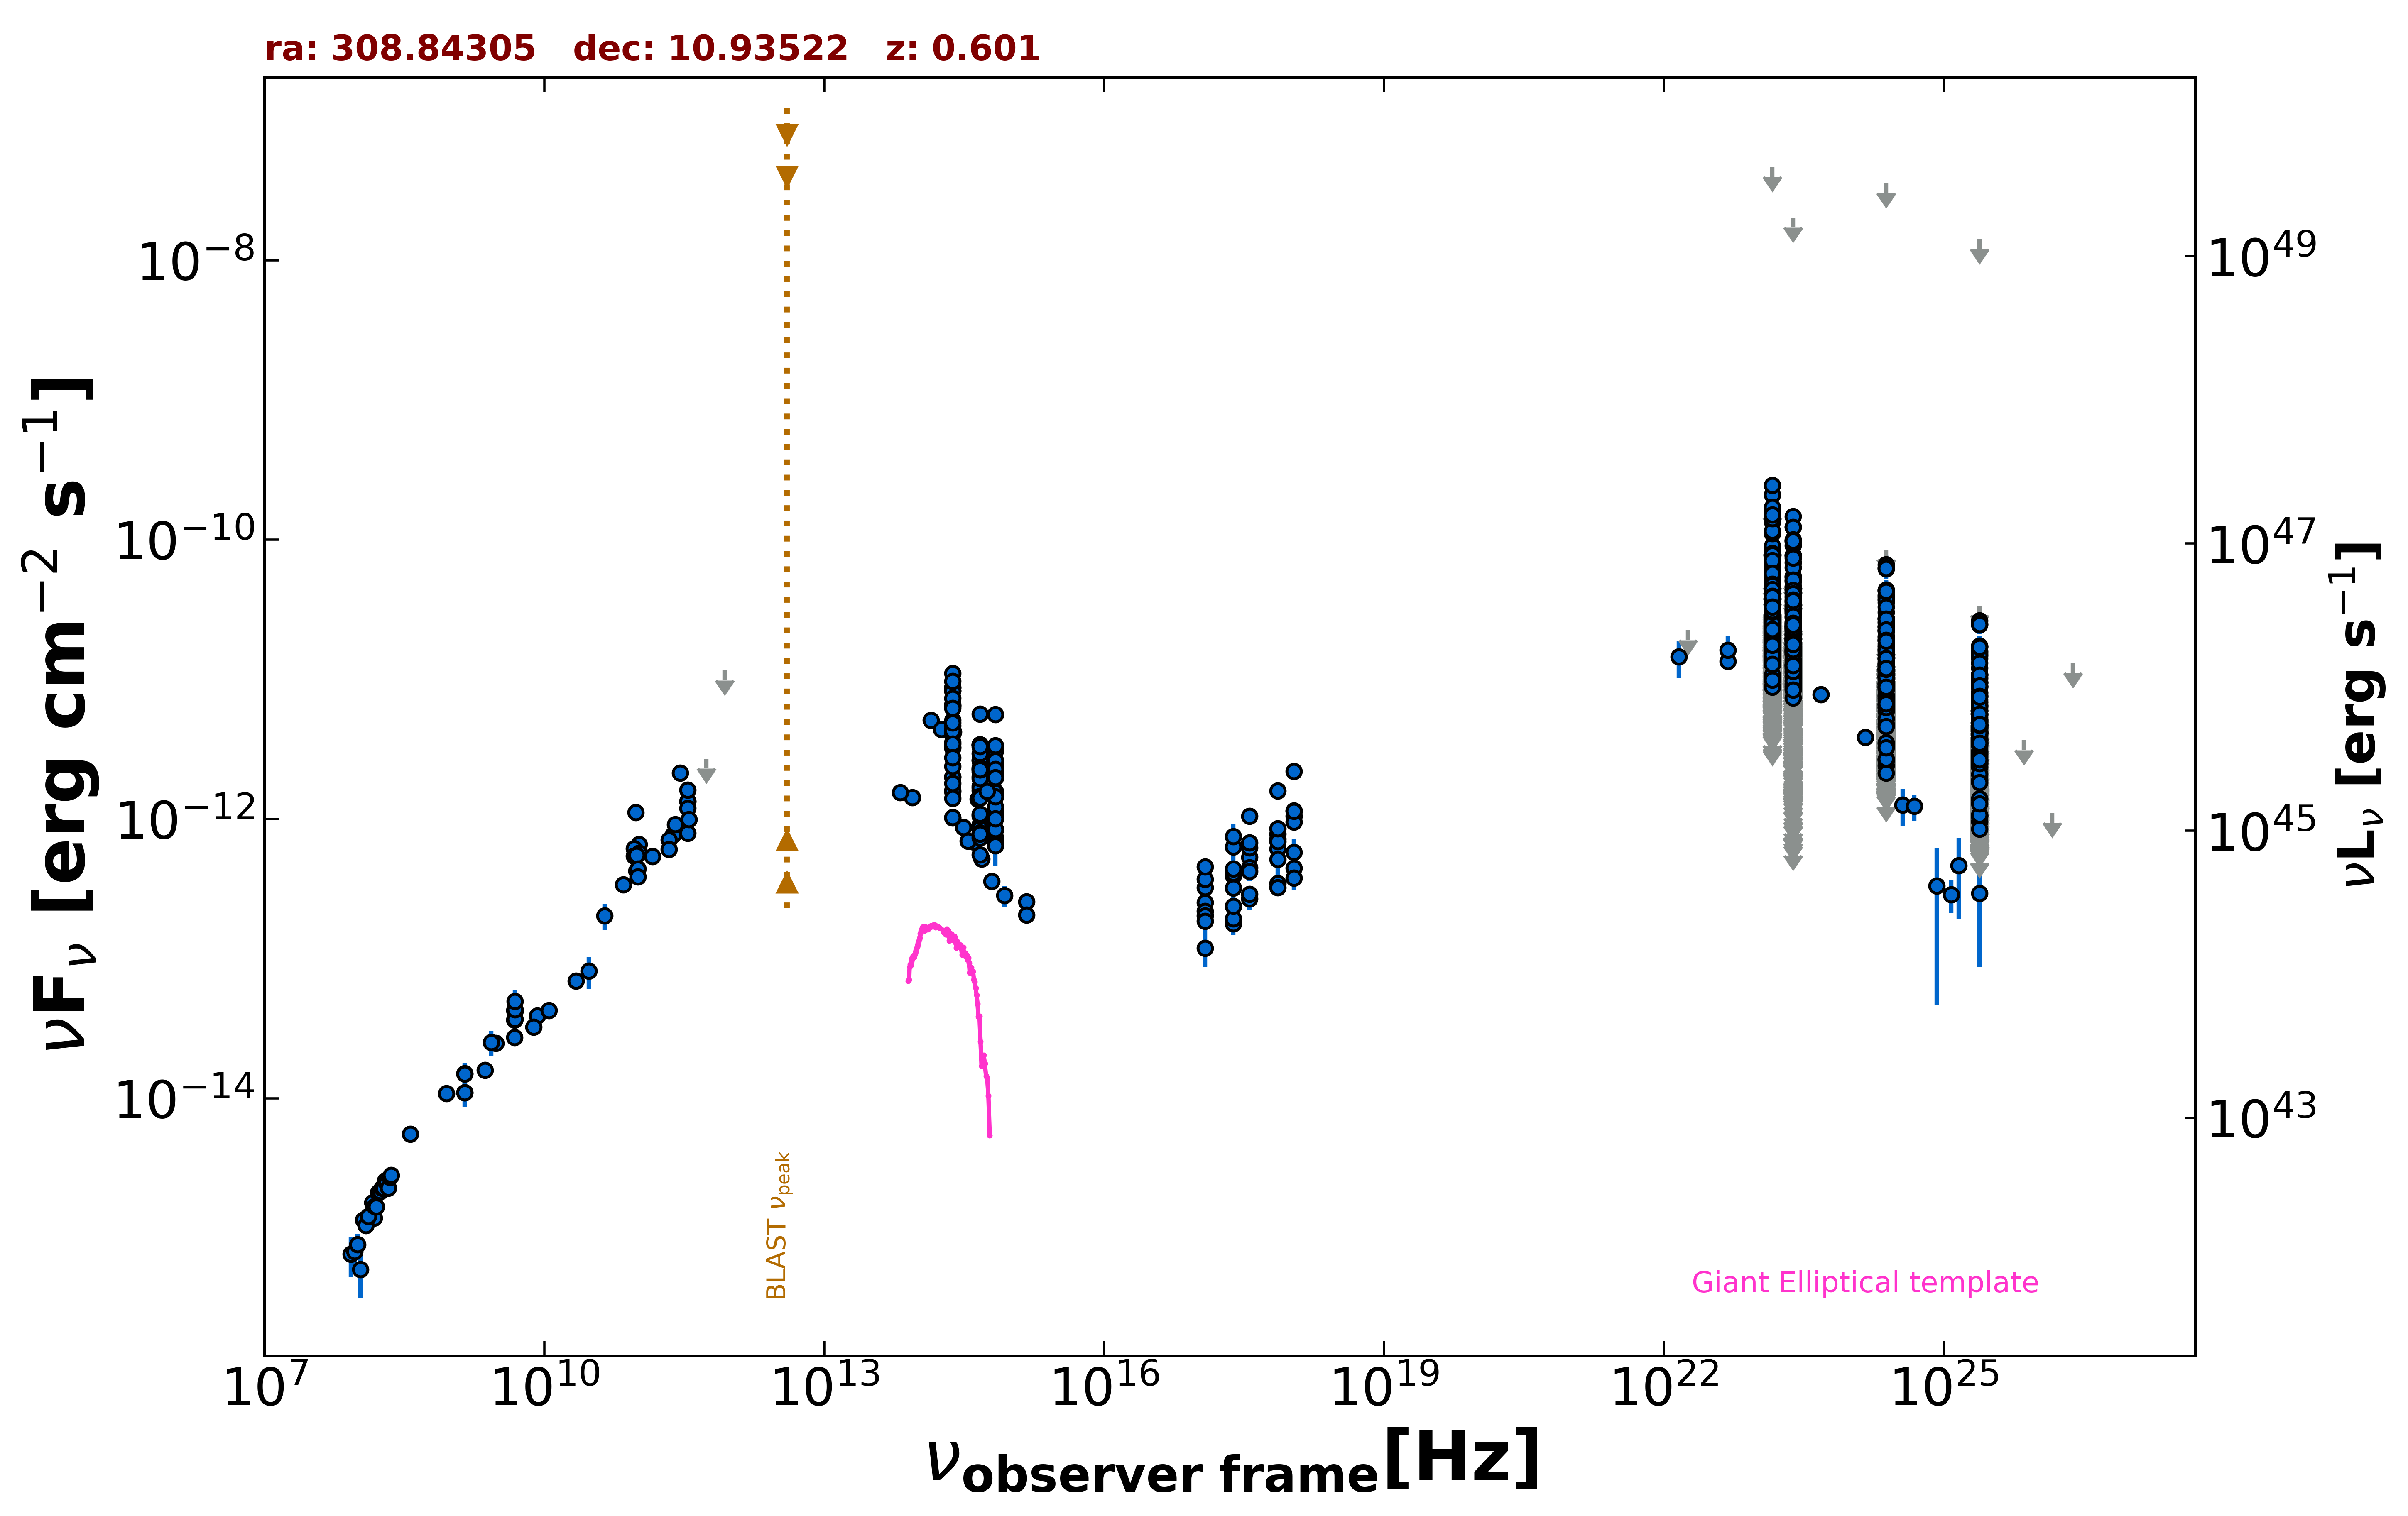

The data file committed next to this chart (first rows):
freq., flux, err_flux, MJD_start, MJD_end, flag, catalog, reference
1.400e+09, 1.504e-14, 4.500e-16, 55000, 55000, , NVSS, Condon et al. 1998  AJ  115  1693
8.870e+08, 1.085e-14, 7.650e-16, 55000, 55000, , RACS, Hale et al. 2021  PASA  38  e058
3.000e+09, 2.487e-14, 4.000e-17, 55000, 55000, , VLASSQL, Gordon et al. 2021  ApJS  255  30
2.418e+17, 6.313e-13, 2.804e-13, 55000, 55000, , XMMSL2, Saxton et al. 2008  A&A  480  611
7.253e+17, 6.090e-13, 2.749e-13, 55000, 55000, , XMMSL2, Saxton et al. 2008  A&A  480  611
2.418e+17, 3.913e-13, 2.000e-14, 53815, 57180, , 1OUSX, Giommi et al. in preparation
1.209e+17, 2.522e-13, 1.620e-14, 53815, 57180, , 1OUSX, Giommi et al. in preparation
3.627e+17, 5.304e-13, 2.370e-14, 53815, 57180, , 1OUSX, Giommi et al. in preparation
7.253e+17, 7.816e-13, 2.200e-14, 53815, 57180, , 1OUSX, Giommi et al. in preparation
1.088e+18, 1.047e-12, 4.600e-14, 53815, 57180, , 1OUSX, Giommi et al. in preparation
7.253e+17, 7.182e-13, 2.130e-14, 55000, 55000, , 2SXPS, Evans et al. 2020  ApJS  247  54
1.209e+17, 3.233e-13, 2.375e-14, 55000, 55000, , 2SXPS, Evans et al. 2020  ApJS  247  54
3.627e+17, 6.217e-13, 2.965e-14, 55000, 55000, , 2SXPS, Evans et al. 2020  ApJS  247  54
1.088e+18, 1.144e-12, 5.300e-14, 55000, 55000, , 2SXPS, Evans et al. 2020  ApJS  247  54
2.418e+17, 1.777e-13, 3.015e-14, 55000, 55000, , IPC2E, Harris et al. 1990  VizieR  IX/13/2e
1.500e+08, 1.392e-15, 1.390e-16, 55000, 55000, , TGSS150, Intema et al. 2017  A&A  598  A781
8.400e+09, 3.893e-14, 0.000e+00, 55000, 55000, , CRATES, Healey et al. 2007  ApJS  171  61
4.800e+09, 3.643e-14, 3.215e-15, 55000, 55000, , GB6, Gregory et al. 1996  ApJS  103  427
4.800e+09, 4.267e-14, 5.905e-15, 55000, 55000, , GB87, Gregory et al. 1992  VizieR  VIII/14/j20…
4.850e+09, 4.205e-14, 0.000e+00, 55000, 55000, , NORTH20, White and Becker  1992  ApJS  79  331
1.400e+09, 1.098e-14, 0.000e+00, 55000, 55000, , NORTH20, White and Becker  1992  ApJS  79  331
3.650e+08, 5.559e-15, 0.000e+00, 55000, 55000, , NORTH20, White and Becker  1992  ApJS  79  331
2.403e+11, 7.690e-13, 9.615e-14, 56104, 56104, , ALMA, Bonato et al. 2019  MNRAS  485  1188
2.850e+11, 2.132e-12, 1.995e-13, 57192, 57192, , ALMA, Bonato et al. 2019  MNRAS  485  1188
9.506e+10, 1.116e-12, 9.500e-14, 57192, 57192, , ALMA, Bonato et al. 2019  MNRAS  485  1188
3.435e+11, 1.329e-12, 2.595e-13, 57472, 57472, , ALMA, Bonato et al. 2019  MNRAS  485  1188
1.035e+11, 6.572e-13, 6.240e-14, 57472, 57472, , ALMA, Bonato et al. 2019  MNRAS  485  1188
9.150e+10, 6.131e-13, 5.815e-14, 57472, 57472, , ALMA, Bonato et al. 2019  MNRAS  485  1188
3.435e+11, 1.343e-12, 2.580e-13, 57506, 57506, , ALMA, Bonato et al. 2019  MNRAS  485  1188
1.035e+11, 5.703e-13, 2.900e-14, 57506, 57506, , ALMA, Bonato et al. 2019  MNRAS  485  1188
9.150e+10, 5.417e-13, 2.745e-14, 57506, 57506, , ALMA, Bonato et al. 2019  MNRAS  485  1188
2.529e+11, 9.119e-13, 4.555e-14, 57542, 57542, , ALMA, Bonato et al. 2019  MNRAS  485  1188
3.435e+11, 1.610e-12, 8.000e-14, 57584, 57584, , ALMA, Bonato et al. 2019  MNRAS  485  1188
9.749e+10, 5.506e-13, 2.745e-14, 57591, 57591, , ALMA, Bonato et al. 2019  MNRAS  485  1188
3.435e+11, 1.195e-12, 5.950e-14, 57591, 57591, , ALMA, Bonato et al. 2019  MNRAS  485  1188
3.435e+11, 7.894e-13, 3.955e-14, 57598, 57598, , ALMA, Bonato et al. 2019  MNRAS  485  1188
9.749e+10, 4.249e-13, 2.125e-14, 57598, 57598, , ALMA, Bonato et al. 2019  MNRAS  485  1188
1.000e+11, 4.388e-13, 5.000e-14, 55000, 55000, , PCCS2100, GHz The Planck Collaboration 2018  A&A  …
2.170e+11, 7.081e-13, 6.870e-14, 55000, 55000, , PCCS2217, GHz The Planck Collaboration 2018  A&A  …
3.000e+10, 8.186e-14, 2.144e-14, 55000, 55000, , PCNT, The Planck Collaboration 2018  A&A  619 …
4.400e+10, 2.024e-13, 4.320e-14, 55000, 55000, , PCNT, The Planck Collaboration 2018  A&A  619 …
7.000e+10, 3.399e-13, 4.040e-14, 55000, 55000, , PCNT, The Planck Collaboration 2018  A&A  619 …
1.000e+11, 3.846e-13, 3.340e-14, 55000, 55000, , PCNT, The Planck Collaboration 2018  A&A  619 …
1.430e+11, 5.385e-13, 5.315e-14, 55000, 55000, , PCNT, The Planck Collaboration 2018  A&A  619 …
2.170e+11, 6.066e-13, 7.390e-14, 55000, 55000, , PCNT, The Planck Collaboration 2018  A&A  619 …
3.530e+11, 9.900e-13, 2.137e-13, 55000, 55000, , PCNT, The Planck Collaboration 2018  A&A  619 …
5.450e+11, 2.700e-12, 0.000e+00, 55000, 55000, UL, PCNT, The Planck Collaboration 2018  A&A  619 …
8.570e+11, 1.154e-11, 0.000e+00, 55000, 55000, UL, PCNT, The Planck Collaboration 2018  A&A  619 …
1.389e+14, 5.103e-12, 2.020e-13, 55000, 55000, , 2MASS, Skrutskie et al. 2006  AJ  131  1163
1.804e+14, 4.386e-12, 3.030e-13, 55000, 55000, , 2MASS, Skrutskie et al. 2006  AJ  131  1163
2.427e+14, 4.191e-12, 2.820e-13, 55000, 55000, , 2MASS, Skrutskie et al. 2006  AJ  131  1163
8.817e+13, 1.429e-12, 4.500e-15, 55000, 55000, , UNWISE, Schlafly et al. 2019  ApJS  240  30
6.517e+13, 1.543e-12, 6.000e-15, 55000, 55000, , UNWISE, Schlafly et al. 2019  ApJS  240  30
4.455e+14, 1.386e-12, 0.000e+00, 55000, 55000, , GAIA, The Gaia Collaboration 2016  A&A  595  A…
6.233e+14, 3.589e-13, 1.745e-14, 55000, 55000, , PanSTARRS, Flewelling et al. 2020  ApJS  251  7
4.859e+14, 5.162e-13, 1.885e-14, 55000, 55000, , PanSTARRS, Flewelling et al. 2020  ApJS  251  7
3.987e+14, 6.848e-13, 6.600e-15, 55000, 55000, , PanSTARRS, Flewelling et al. 2020  ApJS  251  7
3.462e+14, 6.955e-13, 1.455e-14, 55000, 55000, , PanSTARRS, Flewelling et al. 2020  ApJS  251  7
3.116e+14, 8.732e-13, 3.540e-14, 55000, 55000, , PanSTARRS, Flewelling et al. 2020  ApJS  251  7
6.818e+14, 7.336e-13, 1.299e-13, 57148, 57148, , SMARTS, Bonning et al. 2012  ApJ 756  13
... 2,013 more rows
